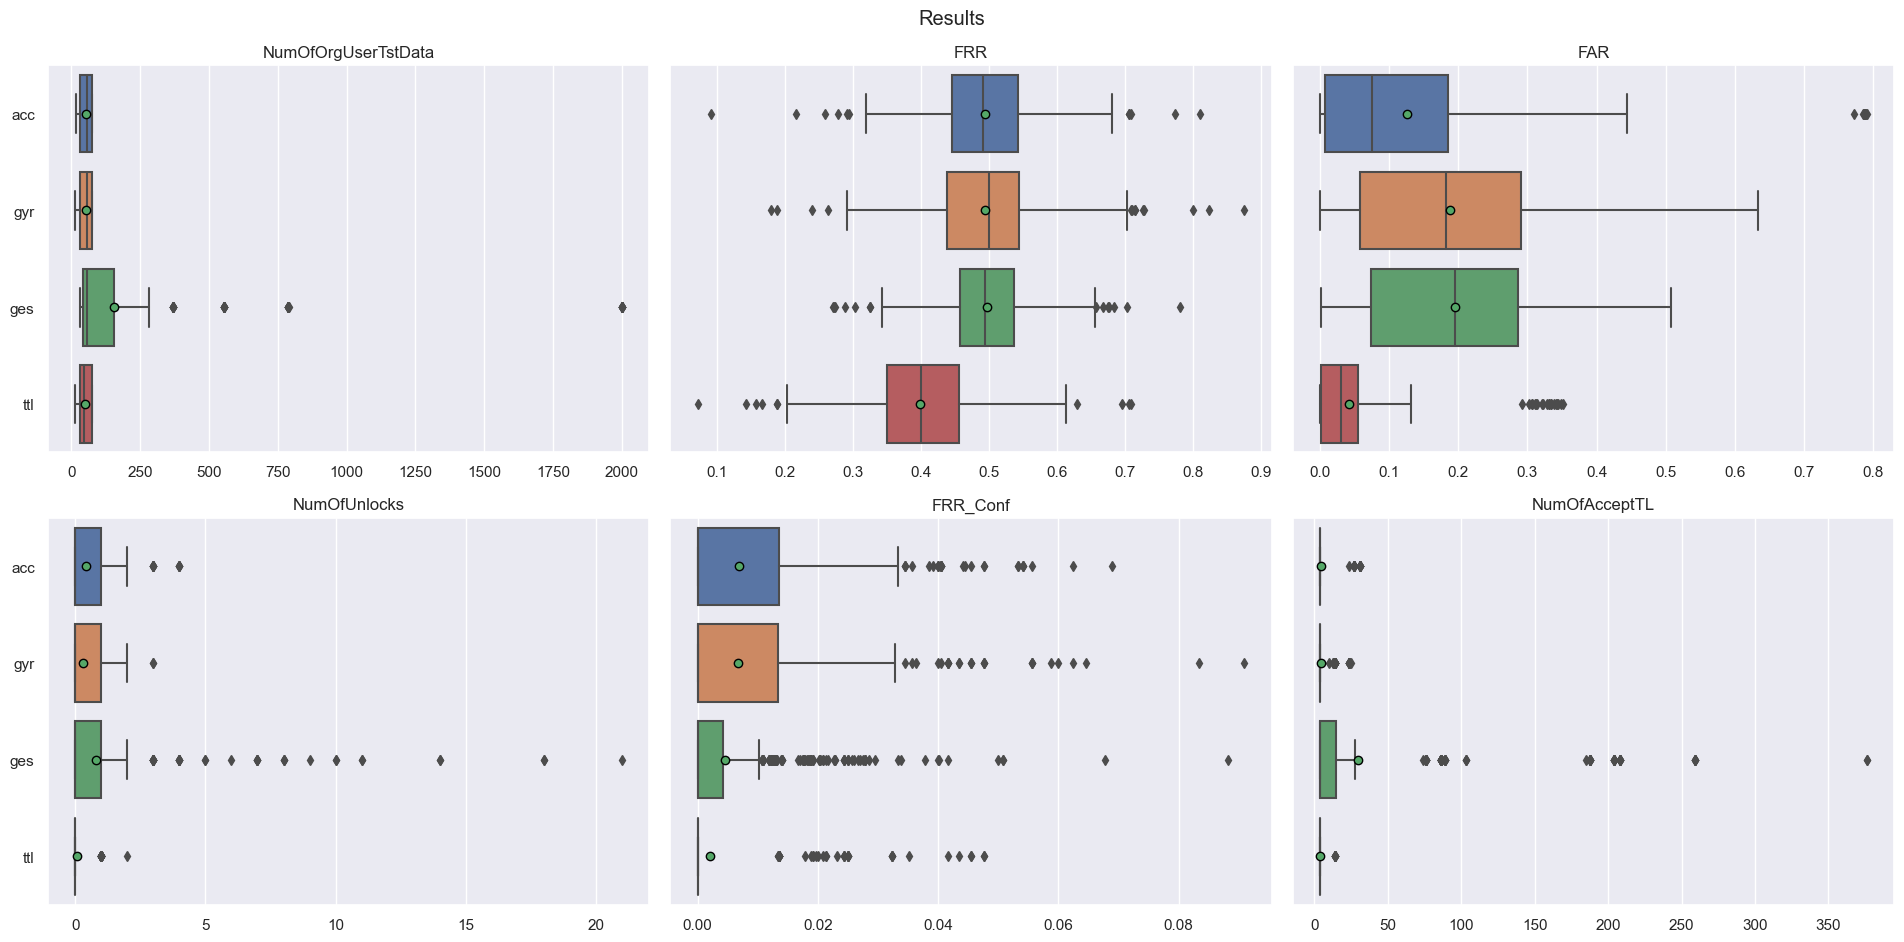

The table this chart was drawn from, first rows:
FAR, FRR, FRR_Conf, Fold, MeanNumOfAttData, Module, NumOfAcceptTL, NumOfOrgUserTstData, NumOfUnlocks, OriginalUser
0.05398, 0.52, 0.0, f0, 524.5, acc, 4.0, 75.0, 0.0, 9gykp6g
0.05668, 0.5405, 0.0, f1, 524.5, acc, 4.0, 74.0, 0.0, 9gykp6g
0.05398, 0.4459, 0.0, f2, 524.5, acc, 4.0, 74.0, 0.0, 9gykp6g
0.06073, 0.527, 0.01351, f3, 524.5, acc, 4.0, 74.0, 1.0, 9gykp6g
0.05128, 0.4459, 0.0, f4, 524.5, acc, 4.0, 74.0, 0.0, 9gykp6g
0.05398, 0.527, 0.0, f5, 524.5, acc, 4.0, 74.0, 0.0, 9gykp6g
0.05398, 0.5, 0.0, f6, 524.5, acc, 4.0, 74.0, 0.0, 9gykp6g
0.04993, 0.4054, 0.0, f7, 524.5, acc, 4.0, 74.0, 0.0, 9gykp6g
0.05398, 0.5811, 0.02703, f8, 524.5, acc, 4.0, 74.0, 2.0, 9gykp6g
0.05938, 0.5, 0.0, f9, 524.5, acc, 4.0, 74.0, 0.0, 9gykp6g
0.3968, 0.5333, 0.0, f0, 518.2, gyr, 4.0, 75.0, 0.0, 9gykp6g
0.4008, 0.5405, 0.0, f1, 518.2, gyr, 4.0, 74.0, 0.0, 9gykp6g
0.39, 0.4189, 0.0, f2, 518.2, gyr, 4.0, 74.0, 0.0, 9gykp6g
0.3495, 0.3649, 0.0, f3, 518.2, gyr, 4.0, 74.0, 0.0, 9gykp6g
0.3671, 0.4595, 0.0, f4, 518.2, gyr, 4.0, 74.0, 0.0, 9gykp6g
0.3576, 0.473, 0.0, f5, 518.2, gyr, 4.0, 74.0, 0.0, 9gykp6g
0.3927, 0.527, 0.0, f6, 518.2, gyr, 4.0, 74.0, 0.0, 9gykp6g
0.3684, 0.5541, 0.01351, f7, 518.2, gyr, 4.0, 74.0, 1.0, 9gykp6g
0.4008, 0.6081, 0.01351, f8, 518.2, gyr, 4.0, 74.0, 1.0, 9gykp6g
0.359, 0.4459, 0.0, f9, 518.2, gyr, 4.0, 74.0, 0.0, 9gykp6g
0.1907, 0.4753, 0.01394, f0, 1403, ges, 4.0, 789.0, 11.0, 9gykp6g
0.2069, 0.5165, 0.01269, f1, 1403, ges, 4.0, 788.0, 10.0, 9gykp6g
0.1988, 0.4911, 0.02284, f2, 1403, ges, 4.0, 788.0, 18.0, 9gykp6g
0.2069, 0.481, 0.01015, f3, 1403, ges, 4.0, 788.0, 8.0, 9gykp6g
0.2028, 0.5152, 0.02284, f4, 1403, ges, 4.0, 788.0, 18.0, 9gykp6g
0.2049, 0.5127, 0.008883, f5, 1403, ges, 4.0, 788.0, 7.0, 9gykp6g
0.2049, 0.4848, 0.01777, f6, 1403, ges, 4.0, 788.0, 14.0, 9gykp6g
0.2089, 0.5444, 0.02665, f7, 1403, ges, 4.0, 788.0, 21.0, 9gykp6g
0.2069, 0.4822, 0.006345, f8, 1403, ges, 4.0, 788.0, 5.0, 9gykp6g
0.2049, 0.4848, 0.01396, f9, 1403, ges, 4.0, 788.0, 11.0, 9gykp6g
0.0426, 0.3467, 0.0, f0, 472.8, ttl, 4.0, 75.0, 0.0, 9gykp6g
0.04665, 0.4054, 0.0, f1, 472.8, ttl, 4.0, 74.0, 0.0, 9gykp6g
0.0426, 0.2432, 0.0, f2, 472.8, ttl, 4.0, 74.0, 0.0, 9gykp6g
0.0426, 0.3514, 0.0, f3, 472.8, ttl, 4.0, 74.0, 0.0, 9gykp6g
0.03854, 0.2838, 0.0, f4, 472.8, ttl, 4.0, 74.0, 0.0, 9gykp6g
0.04057, 0.3784, 0.0, f5, 472.8, ttl, 4.0, 74.0, 0.0, 9gykp6g
0.04057, 0.3514, 0.0, f6, 472.8, ttl, 4.0, 74.0, 0.0, 9gykp6g
0.04057, 0.3919, 0.0, f7, 472.8, ttl, 4.0, 74.0, 0.0, 9gykp6g
0.0426, 0.4054, 0.0, f8, 472.8, ttl, 4.0, 74.0, 0.0, 9gykp6g
0.04057, 0.2838, 0.0, f9, 472.8, ttl, 4.0, 74.0, 0.0, 9gykp6g
0.0, 0.4, 0.0, f0, 530.4, acc, 4.0, 45.0, 0.0, szmkl5t
0.0, 0.4667, 0.0, f1, 530.4, acc, 4.0, 45.0, 0.0, szmkl5t
0.0, 0.4889, 0.02222, f2, 530.4, acc, 4.0, 45.0, 1.0, szmkl5t
0.0, 0.6222, 0.04444, f3, 530.4, acc, 4.0, 45.0, 2.0, szmkl5t
0.0, 0.4, 0.0, f4, 530.4, acc, 4.0, 45.0, 0.0, szmkl5t
0.0, 0.5333, 0.02222, f5, 530.4, acc, 4.0, 45.0, 1.0, szmkl5t
0.0, 0.5227, 0.0, f6, 530.4, acc, 4.0, 44.0, 0.0, szmkl5t
0.0, 0.4773, 0.0, f7, 530.4, acc, 4.0, 44.0, 0.0, szmkl5t
0.0, 0.5, 0.0, f8, 530.4, acc, 4.0, 44.0, 0.0, szmkl5t
0.0, 0.5, 0.0, f9, 530.4, acc, 4.0, 44.0, 0.0, szmkl5t
0.2564, 0.5333, 0.0, f0, 524.1, gyr, 4.0, 45.0, 0.0, szmkl5t
0.2672, 0.5111, 0.0, f1, 524.1, gyr, 4.0, 45.0, 0.0, szmkl5t
0.2416, 0.4667, 0.0, f2, 524.1, gyr, 4.0, 45.0, 0.0, szmkl5t
0.2645, 0.4889, 0.0, f3, 524.1, gyr, 4.0, 45.0, 0.0, szmkl5t
0.2686, 0.6, 0.0, f4, 524.1, gyr, 4.0, 45.0, 0.0, szmkl5t
0.2686, 0.5333, 0.02222, f5, 524.1, gyr, 4.0, 45.0, 1.0, szmkl5t
0.2659, 0.4318, 0.0, f6, 524.1, gyr, 4.0, 44.0, 0.0, szmkl5t
0.2348, 0.3864, 0.0, f7, 524.1, gyr, 4.0, 44.0, 0.0, szmkl5t
0.2686, 0.5455, 0.0, f8, 524.1, gyr, 4.0, 44.0, 0.0, szmkl5t
0.2686, 0.5, 0.0, f9, 524.1, gyr, 4.0, 44.0, 0.0, szmkl5t
... 1,980 more rows
